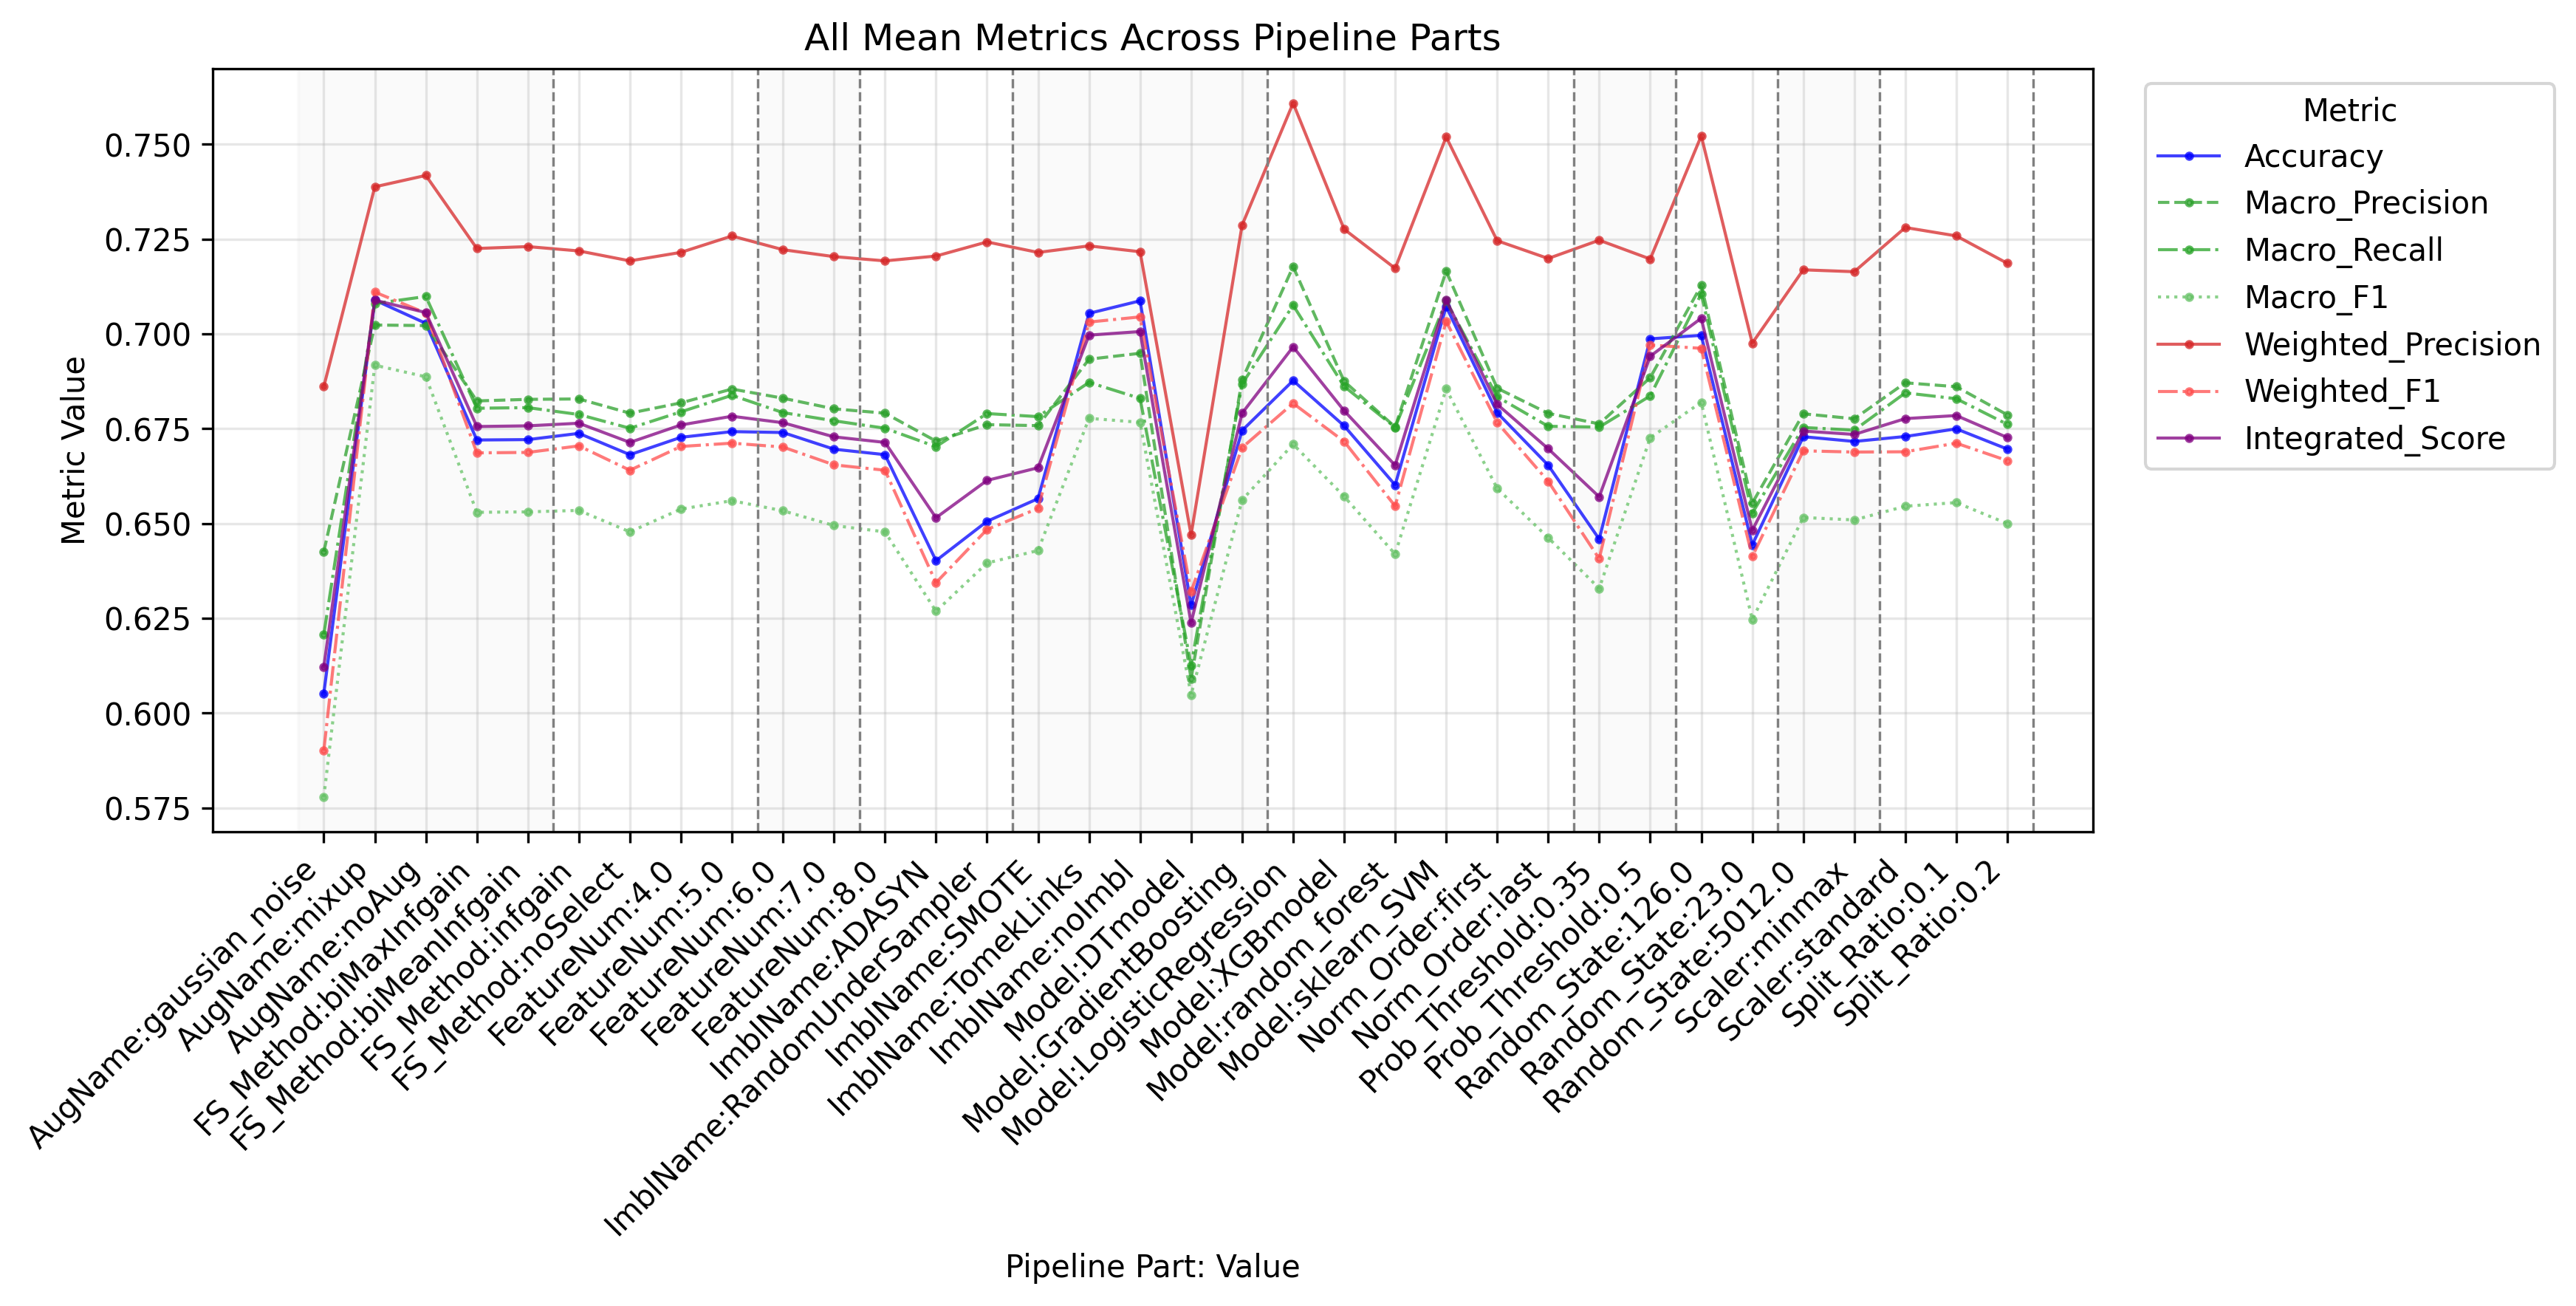

The file beside this chart, header and first rows:
PipelinePart, PartValue, Metric, Value
FeatureNum, 4.0, Accuracy, 0.6727
FeatureNum, 5.0, Accuracy, 0.6742
FeatureNum, 6.0, Accuracy, 0.674
FeatureNum, 7.0, Accuracy, 0.6696
FeatureNum, 8.0, Accuracy, 0.6682
FeatureNum, 4.0, Macro_Precision, 0.6818
FeatureNum, 5.0, Macro_Precision, 0.6855
FeatureNum, 6.0, Macro_Precision, 0.683
FeatureNum, 7.0, Macro_Precision, 0.6802
FeatureNum, 8.0, Macro_Precision, 0.6791
FeatureNum, 4.0, Macro_Recall, 0.6794
FeatureNum, 5.0, Macro_Recall, 0.6838
FeatureNum, 6.0, Macro_Recall, 0.6792
FeatureNum, 7.0, Macro_Recall, 0.6771
FeatureNum, 8.0, Macro_Recall, 0.6751
FeatureNum, 4.0, Macro_F1, 0.6538
FeatureNum, 5.0, Macro_F1, 0.656
FeatureNum, 6.0, Macro_F1, 0.6534
FeatureNum, 7.0, Macro_F1, 0.6495
FeatureNum, 8.0, Macro_F1, 0.6478
FeatureNum, 4.0, Weighted_Precision, 0.7215
FeatureNum, 5.0, Weighted_Precision, 0.7258
FeatureNum, 6.0, Weighted_Precision, 0.7222
FeatureNum, 7.0, Weighted_Precision, 0.7204
FeatureNum, 8.0, Weighted_Precision, 0.7192
FeatureNum, 4.0, Weighted_Recall, 0.6727
FeatureNum, 5.0, Weighted_Recall, 0.6742
FeatureNum, 6.0, Weighted_Recall, 0.674
FeatureNum, 7.0, Weighted_Recall, 0.6696
FeatureNum, 8.0, Weighted_Recall, 0.6682
FeatureNum, 4.0, Weighted_F1, 0.6703
FeatureNum, 5.0, Weighted_F1, 0.6712
FeatureNum, 6.0, Weighted_F1, 0.6702
FeatureNum, 7.0, Weighted_F1, 0.6655
FeatureNum, 8.0, Weighted_F1, 0.664
FeatureNum, 4.0, Micro_Precision, 0.6727
FeatureNum, 5.0, Micro_Precision, 0.6742
FeatureNum, 6.0, Micro_Precision, 0.674
FeatureNum, 7.0, Micro_Precision, 0.6696
FeatureNum, 8.0, Micro_Precision, 0.6682
FeatureNum, 4.0, Micro_Recall, 0.6727
FeatureNum, 5.0, Micro_Recall, 0.6742
FeatureNum, 6.0, Micro_Recall, 0.674
FeatureNum, 7.0, Micro_Recall, 0.6696
FeatureNum, 8.0, Micro_Recall, 0.6682
FeatureNum, 4.0, Micro_F1, 0.6727
FeatureNum, 5.0, Micro_F1, 0.6742
FeatureNum, 6.0, Micro_F1, 0.674
FeatureNum, 7.0, Micro_F1, 0.6696
FeatureNum, 8.0, Micro_F1, 0.6682
FeatureNum, 4.0, Integrated_Score, 0.676
FeatureNum, 5.0, Integrated_Score, 0.6783
FeatureNum, 6.0, Integrated_Score, 0.6766
FeatureNum, 7.0, Integrated_Score, 0.6728
FeatureNum, 8.0, Integrated_Score, 0.6714
FS_Method, biMaxInfgain, Accuracy, 0.672
FS_Method, biMeanInfgain, Accuracy, 0.6721
FS_Method, infgain, Accuracy, 0.6738
FS_Method, noSelect, Accuracy, 0.6682
FS_Method, biMaxInfgain, Macro_Precision, 0.6823
... 314 more rows
